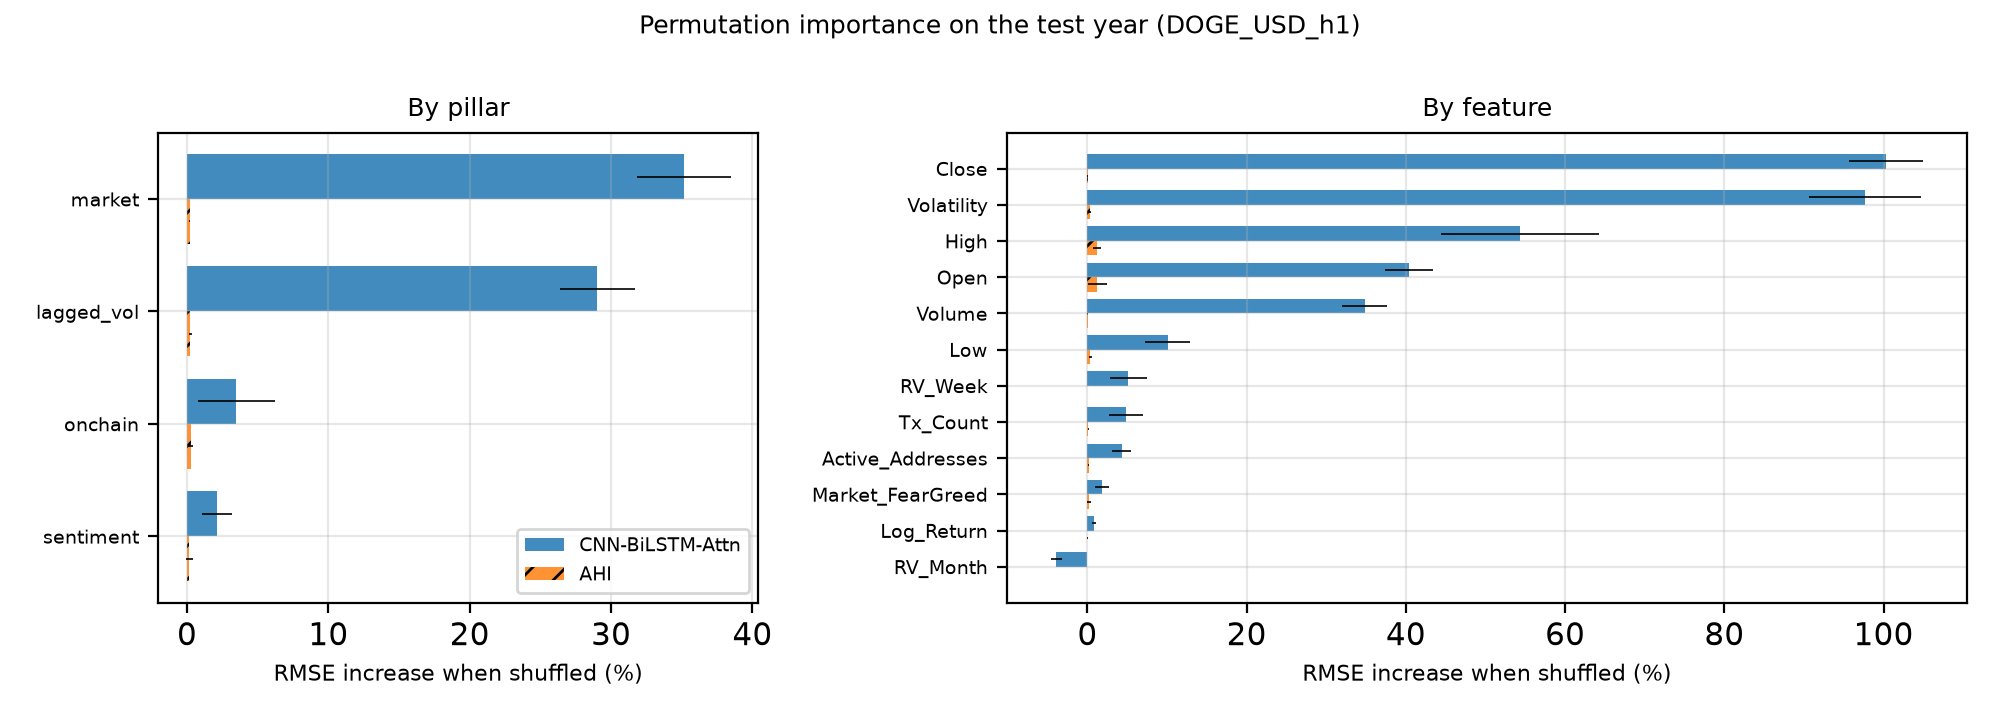

The table this chart was drawn from, first rows:
Ticker, Horizon, Model, Level, Name, Pillar, BaseRMSE, DeltaRMSE, DeltaRMSE_std, RelIncrease
DOGE-USD, 1, CNN-BiLSTM-Attn, feature, Open, market, 0.01374, 0.005548, 0.0004176, 0.4039
DOGE-USD, 1, CNN-BiLSTM-Attn, feature, High, market, 0.01374, 0.007464, 0.00136, 0.5434
DOGE-USD, 1, CNN-BiLSTM-Attn, feature, Low, market, 0.01374, 0.001384, 0.0003841, 0.1007
DOGE-USD, 1, CNN-BiLSTM-Attn, feature, Close, market, 0.01374, 0.01378, 0.0006449, 1.003
DOGE-USD, 1, CNN-BiLSTM-Attn, feature, Volume, market, 0.01374, 0.004783, 0.0003887, 0.3482
DOGE-USD, 1, CNN-BiLSTM-Attn, feature, Log_Return, market, 0.01374, 0.0001123, 3.551909107714863e-05, 0.008175
DOGE-USD, 1, CNN-BiLSTM-Attn, feature, Market_FearGreed, sentiment, 0.01374, 0.0002513, 0.0001197, 0.0183
DOGE-USD, 1, CNN-BiLSTM-Attn, feature, Active_Addresses, onchain, 0.01374, 0.0005883, 0.0001574, 0.04283
DOGE-USD, 1, CNN-BiLSTM-Attn, feature, Tx_Count, onchain, 0.01374, 0.0006662, 0.0002999, 0.0485
DOGE-USD, 1, CNN-BiLSTM-Attn, feature, Volatility, lagged_vol, 0.01374, 0.01341, 0.000968, 0.9765
DOGE-USD, 1, CNN-BiLSTM-Attn, feature, RV_Week, lagged_vol, 0.01374, 0.0007043, 0.0003185, 0.05127
DOGE-USD, 1, CNN-BiLSTM-Attn, feature, RV_Month, lagged_vol, 0.01374, -0.0005357, 9.47909448698695e-05, -0.039
DOGE-USD, 1, CNN-BiLSTM-Attn, pillar, lagged_vol, lagged_vol, 0.01374, 0.003986, 0.0003649, 0.2902
DOGE-USD, 1, CNN-BiLSTM-Attn, pillar, market, market, 0.01374, 0.004829, 0.0004576, 0.3515
DOGE-USD, 1, CNN-BiLSTM-Attn, pillar, onchain, onchain, 0.01374, 0.0004793, 0.0003738, 0.03489
DOGE-USD, 1, CNN-BiLSTM-Attn, pillar, sentiment, sentiment, 0.01374, 0.0002881, 0.000146, 0.02098
DOGE-USD, 1, AHI, feature, Open, market, 0.004629, 5.7955408919458173e-05, 5.742343192033604e-05, 0.01252
DOGE-USD, 1, AHI, feature, High, market, 0.004629, 5.483312610811038e-05, 2.2001374330623764e-05, 0.01184
DOGE-USD, 1, AHI, feature, Low, market, 0.004629, 1.6243668855224837e-05, 8.358107843174974e-06, 0.003509
DOGE-USD, 1, AHI, feature, Close, market, 0.004629, 1.426177982446087e-06, 3.924723779236533e-06, 0.0003081
DOGE-USD, 1, AHI, feature, Volume, market, 0.004629, 3.827079733984256e-06, 1.314901546665211e-06, 0.0008267
DOGE-USD, 1, AHI, feature, Log_Return, market, 0.004629, 4.734501544601151e-07, 7.36472138868759e-07, 0.0001023
DOGE-USD, 1, AHI, feature, Market_FearGreed, sentiment, 0.004629, 8.541132846182509e-06, 9.53730149151954e-06, 0.001845
DOGE-USD, 1, AHI, feature, Active_Addresses, onchain, 0.004629, 7.132865354515533e-06, 2.3768276860737525e-06, 0.001541
DOGE-USD, 1, AHI, feature, Tx_Count, onchain, 0.004629, 4.180328499296844e-06, 2.224146629935684e-06, 0.000903
DOGE-USD, 1, AHI, feature, Volatility, lagged_vol, 0.004629, 1.4293649351607846e-05, 3.7653532656146962e-06, 0.003088
DOGE-USD, 1, AHI, feature, RV_Week, lagged_vol, 0.004629, -1.6475229267072512e-06, 1.5543661309406196e-06, -0.0003559
DOGE-USD, 1, AHI, feature, RV_Month, lagged_vol, 0.004629, -3.013719679737306e-06, 1.4020285164257242e-06, -0.000651
DOGE-USD, 1, AHI, pillar, lagged_vol, lagged_vol, 0.004629, 1.1149626267366753e-05, 3.991926926980017e-06, 0.002408
DOGE-USD, 1, AHI, pillar, market, market, 0.004629, 8.42403499217697e-06, 2.9310702465306975e-06, 0.00182
DOGE-USD, 1, AHI, pillar, onchain, onchain, 0.004629, 1.2201537074365415e-05, 8.826759367634518e-06, 0.002636
DOGE-USD, 1, AHI, pillar, sentiment, sentiment, 0.004629, 7.946911757672134e-06, 1.2226728451205675e-05, 0.001717
